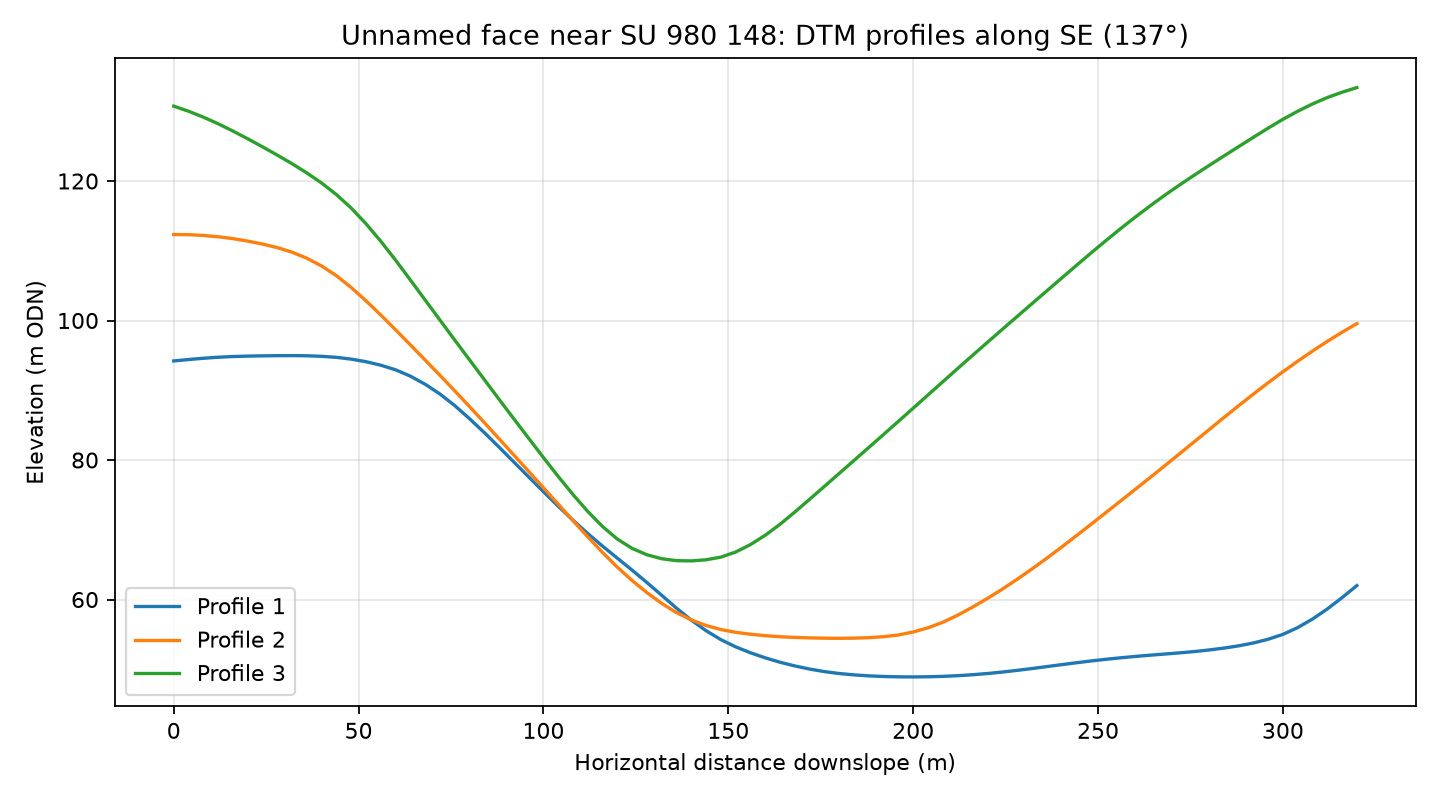

The table this chart was drawn from, first rows:
profile, distance_m, elevation_m
1, 0.0, 94.2
1, 4.0, 94.41
1, 8.0, 94.59
1, 12.0, 94.73
1, 16.0, 94.83
1, 20.0, 94.89
1, 24.0, 94.93
1, 28.0, 94.96
1, 32.0, 94.97
1, 36.0, 94.94
1, 40.0, 94.86
1, 44.0, 94.72
1, 48.0, 94.46
1, 52.0, 94.09
1, 56.0, 93.59
1, 60.0, 92.93
1, 64.0, 92.02
1, 68.0, 90.86
1, 72.0, 89.46
1, 76.0, 87.8
1, 80.0, 85.93
1, 84.0, 83.93
1, 88.0, 81.84
1, 92.0, 79.71
1, 96.0, 77.58
1, 100.0, 75.46
1, 104.0, 73.37
1, 108.0, 71.36
1, 112.0, 69.45
1, 116.0, 67.65
1, 120.0, 65.92
1, 124.0, 64.2
1, 128.0, 62.43
1, 132.0, 60.6
1, 136.0, 58.76
1, 140.0, 57.04
1, 144.0, 55.53
1, 148.0, 54.24
1, 152.0, 53.21
1, 156.0, 52.37
1, 160.0, 51.64
1, 164.0, 51.01
1, 168.0, 50.48
1, 172.0, 50.03
1, 176.0, 49.67
1, 180.0, 49.39
1, 184.0, 49.2
1, 188.0, 49.06
1, 192.0, 48.97
1, 196.0, 48.92
1, 200.0, 48.9
1, 204.0, 48.93
1, 208.0, 48.98
1, 212.0, 49.08
1, 216.0, 49.22
1, 220.0, 49.39
1, 224.0, 49.6
1, 228.0, 49.84
1, 232.0, 50.1
1, 236.0, 50.37
... 183 more rows
